2-way image classification set "semi-conductor-image-classification-first" from GitHub (Natsukashii/Datasets); label vocabulary: bad 1, good semiconductor.

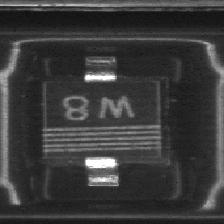
Label: good semiconductor

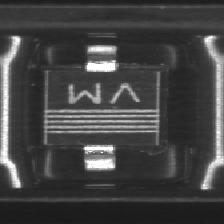
Label: good semiconductor

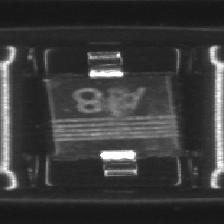
Label: bad 1

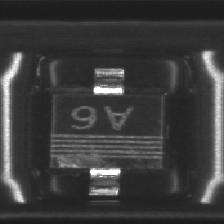
Label: bad 1

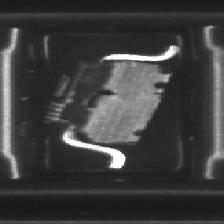
Label: bad 1

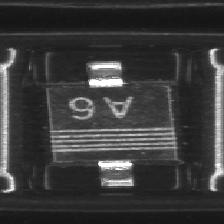
Label: good semiconductor
